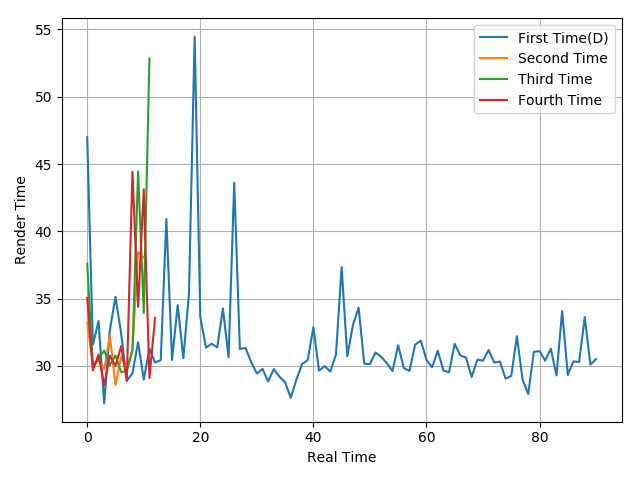

Values plotted in this chart, from the file beside it:
46.99, 31.58, 33.34, 27.22, 32.66, 35.14, 32.42, 28.89, 29.47, 31.77, 28.99, 31.29, 30.26, 30.43, 40.92, 30.45, 34.52, 30.58, 35.4, 54.45, 33.64, 31.36, 31.65, 31.38
33.23, 30.06, 30.41, 29.76, 32.23, 28.58, 30.69, 29.65, 31.19, 38.46, 38.05
37.61, 30.02, 30.55, 31.15, 30.06, 30.78, 29.54, 29.65, 31.14, 44.46, 33.94, 52.84
35.05, 29.67, 30.85, 28.57, 30.76, 30, 31.48, 28.92, 44.42, 34.39, 43.13, 29.1, 33.58
